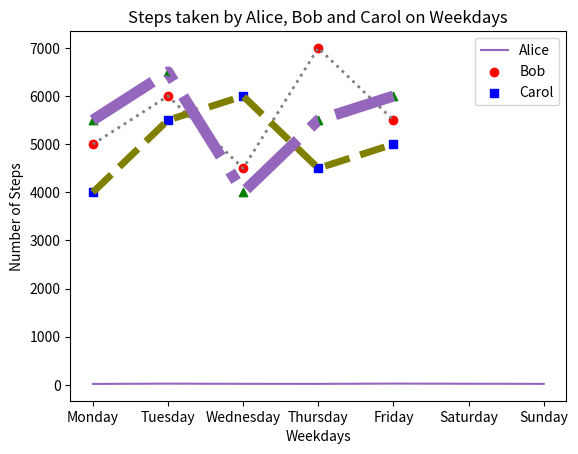
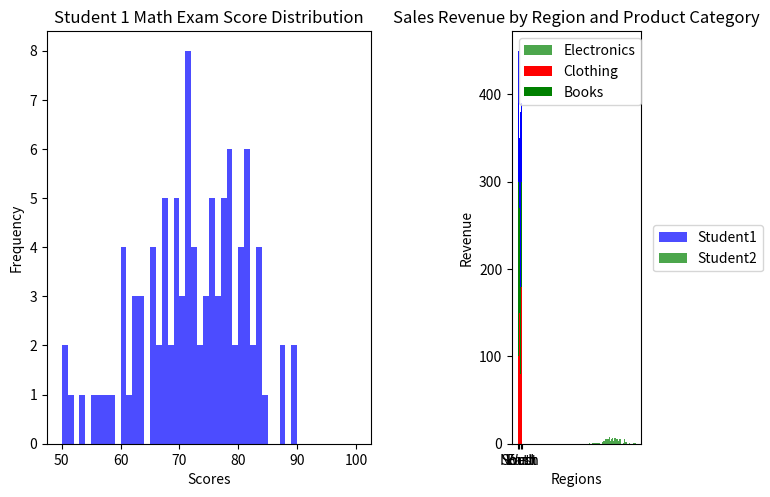

Python code for these plots, in order:
#!/usr/bin/env python
# coding: utf-8

# # Coding Tasks - Week 8
# Welcome to the Python Programming Exercise Sheet!  
# In this exercise sheet, we will cover some of the fundamental concepts in Python programming.  
# Topics covered are: Matplotlib.
# 
# ___
# 
# **DEADLINE**: 23rd June until 12:15  
# **Your name here**: Krishnendu Bose  
# **Your university mail**: krbose@uos.de
# 
# ___
# 
# **Important information**:  
# In order to pass this sheet you need to achieve 10/20 points.
# For the best possible grade you require 20/20 points, however, since some harder tasks may take a lot of time you don't have to pressure yourself. 
# If you complete any three tasks on a sheet you will definitely get a good grade for that sheet.  
# Hand in your sheet in studip in the respective folder until the deadline.  
# If you receive no email until a few days after submission you will have passed, the sample solution will also be uploaded around then.  
# If you receive an email you don't need to worry, you can fail one sheet and also your total points will also be taken into account for the final pass or fail.  

# ### Task 1 - Temperature Plot (2 points)
# 
# Implement a line plot that visualizes temperature variations over a week:
# 
# - x-axis should store the days of the week (e.g., Monday, Tuesday, etc.).
# - y-axis should store the temperature values in degrees Celsius.
# - For the y-axis, you need to generate random temperature values between 20 and 30 for each day.
# - The line color should be set to purple.
# - The title of the plot should be "Weekly Temperature".
# - Label the x-axis as "Days of the Week" and the y-axis as "Temperature (°C)".

# In[167]:


import matplotlib.pyplot as plt
import numpy as np

days = ['Monday', 'Tuesday', 'Wednesday',
        'Thursday', 'Friday', 'Saturday', 'Sunday']

temperature = np.random.randint(20, 30, 7)

plt.plot(days, temperature, color = 'tab:purple')
plt.title("Weekly Temperature")
plt.xlabel("Days of the Week")
plt.ylabel("Temperature (°C)")

plt.show()


# ### Task 2 - Steps Taken Analysis (4 points)
# 
# You have a dataset that records the number of steps taken each day of the week by three students: Alice, Bob, and Carol. Your task is to create a scatter plot to visualize the steps taken and then enhance the plot by adding a legend and connecting the scatterplot points with a line.
# 
# Write a Python code snippet using Matplotlib to accomplish the following tasks:
# 
# 1. Create a scatter plot using Matplotlib, with the weekdays on the x-axis and the number of steps on the y-axis. Make sure to label the axes appropriately.
# 2. Customize the scatter plot by setting the marker style and color of the points for each student to distinguish them. Use a different marker style and color for each student. 
# 3. Add a legend to the plot to indicate the meaning of the different marker colors or styles. Make sure to provide clear labels for each student category in the legend.
# 4. Connect the scatterplot points with a line to visualize the trend in the number of steps throughout the weekdays. The line should pass through each data point.
# 5. Customize the line by setting the color, style, and width to make it clearly visible.
# 6. Add a title to the plot to describe the steps taken throughout the weekdays.
# 
# Your task is to complete the code by replacing the blank spaces with the appropriate code to accomplish the given tasks.

# In[169]:


import matplotlib.pyplot as plt

# Steps taken each day of the week for 3 students
weekdays = ['Monday', 'Tuesday', 'Wednesday', 'Thursday', 'Friday']
alice_steps = [5000, 6000, 4500, 7000, 5500]
bob_steps = [4000, 5500, 6000, 4500, 5000]
carol_steps = [5500, 6500, 4000, 5500, 6000]

# Scatter plot
plt.scatter(weekdays, alice_steps, marker ='o', color ='red', label = 'Alice')
plt.scatter(weekdays, bob_steps, marker ='s', color ='blue', label ='Bob')
plt.scatter(weekdays, carol_steps, marker ='^', color ='green', label ='Carol')

# Line connecting scatterplot points
plt.plot(weekdays, alice_steps, ls = ':', color ='gray', lw = '2')
plt.plot(weekdays, bob_steps, ls = '--', color ='olive', lw = '5')
plt.plot(weekdays, carol_steps, ls = '-.', color ='tab:purple', lw = '8')

# Legend
plt.legend(["Alice", "Bob", "Carol"])

# Axes labels and title
plt.title("Steps taken by Alice, Bob and Carol on Weekdays")
plt.xlabel("Weekdays")
plt.ylabel("Number of Steps")


# Display the plot
plt.show()


# ### Task 3 - Math Exam Score Distribution (8 points)
# 
# You have the scores of two students from a math exam. Your task is to create histogram plots to visualize the distribution of their scores. Additionally, you need to customize the histogram plots by adjusting the bin sizes and create two histogram plots side by side for comparison.
# 
# Write a Python code snippet using Matplotlib to accomplish the following tasks:
# 
# 1. Create a dataset with the math exam scores for two students.
# 2. Create two separate histogram plots using Matplotlib, one for each student's scores.
# 3. Customize the appearance of the histogram plots by adjusting the bin sizes to visualize the distribution more accurately.
# 4. Display both histogram plots side by side for easy comparison.
# 5. Your code should include appropriate axis labels, a title for each histogram plot, and a legend to differentiate the two students.
# 
# Example output:
# 
# [Histogram plot 1] 
# * Title: Student 1 Math Exam Score Distribution
# * X-axis label: Scores
# * Y-axis label: Frequency
# 
# [Histogram plot 2]
# * Title: Student 2 Math Exam Score Distribution
# * X-axis label: Scores
# * Y-axis label: Frequency
# 
# Note: Make sure to customize the bin sizes to suit the range and distribution of the scores for each student.

# In[170]:


# Generate sample scores for two students
student1_scores = np.random.normal(70 , 10, 100)  # Mean: 70, Standard Deviation: 10
student2_scores = np.random.normal(80 , 8, 100)   # Mean: 80, Standard Deviation: 8
#print(student1_scores)
#print(student2_scores)
# Set the bin sizes for the histograms
bin_size_student1 = 1
bin_size_student2 = 1

# Create a figure with two subplots
fig, axes = plt.subplots(1, 2, width_ratios=(10, 4))

# Plot histogram for Student 1
axes[0].hist(student1_scores, bins=range(50, 101, bin_size_student1), color='blue', alpha=0.7)
axes[0].set_title("Student 1 Math Exam Score Distribution")
axes[0].set_xlabel("Scores")
axes[0].set_ylabel("Frequency")

# Plot histogram for Student 2
axes[1].hist(student2_scores, bins=range(50, 101, bin_size_student2), color='green', alpha=0.7)
axes[1].set_title("Student 2 Math Exam Score Distribution")
axes[1].set_xlabel("Scores")
axes[1].set_ylabel("Frequency")

# Add a legend to differentiate the two students
fig.legend(["Student1" , "Student2"], loc = 7)

# Adjust spacing between subplots
fig.tight_layout(pad = 0.1 , w_pad = 7.5 )

# Display the histogram plots
plt.show()


# ### Task 4 - Stacked Bar Plot (6 points)
# 
# Create a stacked bar plot to display the distribution of sales revenue for a company across different regions and product categories:
# 
# - Given the ```regions```, ```categories``` and ```revenue```, you should gather the sales revenue data for each region and product category.
# - Plot a stacked bar plot where each bar represents a region, and the stacked segments within the bar represent the revenue for each product category.
# - Customize the plot by setting colors for each product category: ```red``` for electronics, ```green``` for clothing and ```blue``` for books. Then, add a legend to display these three color-product pairs.
# - Add a title ```"Sales Revenue by Region and Product Category"```.
# - Label the x-axis and y-axis as  ```Regions``` and ```Revenue```, respectively.

# In[172]:


import matplotlib.pyplot as plt
import numpy as np

regions = ['North', 'South', 'East', 'West']
categories = ['Electronics', 'Clothing', 'Books']

revenue = np.array([[100, 200, 150],
                    [150, 120, 80],
                    [80, 100, 200],
                    [180, 120, 90]])

plt.bar(regions , np.array([ revenue[0][0], revenue[1][0], revenue[2][0], revenue[3][0] ]) , color = 'red')
plt.bar(regions , np.array([ revenue[0][1], revenue[1][1], revenue[2][1], revenue[3][1] ]) , bottom = np.array([ revenue[0][0], revenue[1][0], revenue[2][0], revenue[3][0] ]) ,  color = 'green')
plt.bar(regions , np.array([ revenue[0][2], revenue[1][2], revenue[2][2], revenue[3][2] ]) , bottom = np.array([ revenue[0][0], revenue[1][0], revenue[2][0], revenue[3][0] ]) + np.array([ revenue[0][1], revenue[1][1], revenue[2][1], revenue[3][1] ]), color = 'blue')

plt.title("Sales Revenue by Region and Product Category")
plt.xlabel("Regions")
plt.ylabel("Revenue")
plt.legend(["Electronics" , "Clothing" , "Books"])


# In[ ]:




